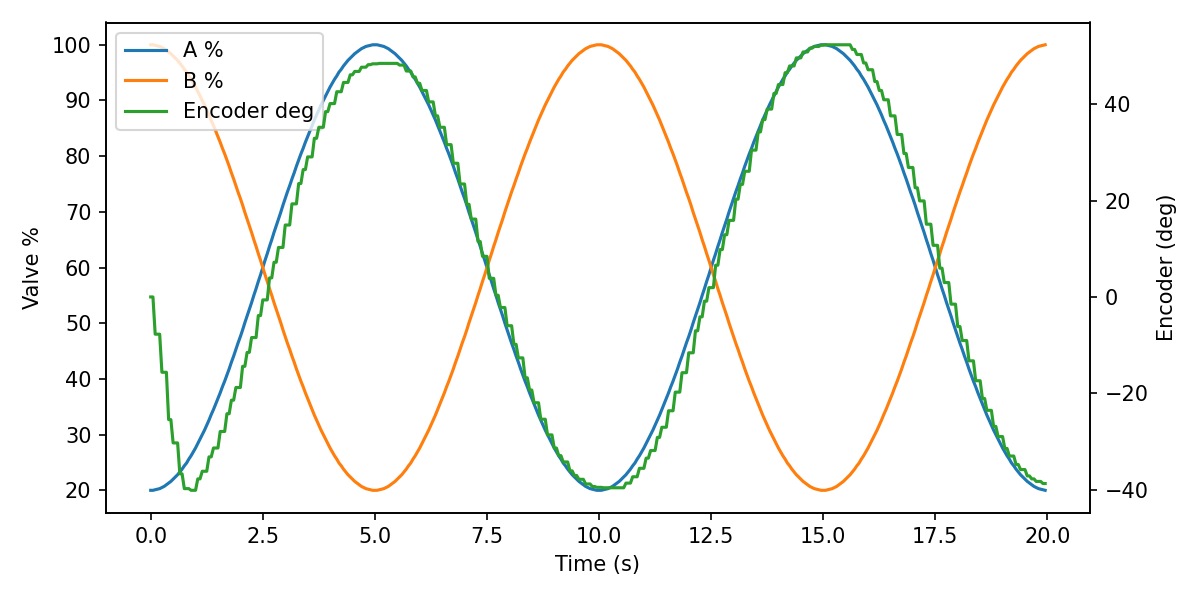

The file beside this chart, header and first rows:
ms, valve_a_pct, valve_b_pct, adc0_raw, adc0_volt, adc0_kpa, adc1_raw, adc1_volt, adc1_kpa, tension_0x2B, tension_0x2A, enc_deg
0, 20.0, 100.0, 2791, 3.408, 362.4, 2791, 3.408, 362.4, , , 0.000
50, 20.0, 100.0, 2791, 3.408, 362.4, 2791, 3.408, 362.4, , , 0.000
100, 20.1, 99.9, 2791, 3.408, 362.4, 2791, 3.408, 362.4, , , -7.734
150, 20.2, 99.8, 2791, 3.408, 362.4, 2791, 3.408, 362.4, , , -7.734
200, 20.3, 99.7, 2345, 2.863, 281.1, 3121, 3.811, 422.5, 2.574, 2.54, -7.734
250, 20.5, 99.5, 2345, 2.863, 281.1, 3121, 3.811, 422.5, 2.574, 2.54, -15.64
300, 20.7, 99.3, 2345, 2.863, 281.1, 3121, 3.811, 422.5, 2.574, 2.54, -15.64
350, 21.0, 99.0, 2345, 2.863, 281.1, 3121, 3.811, 422.5, 2.574, 2.54, -15.64
400, 21.3, 98.7, 2007, 2.451, 219.5, 3401, 4.153, 473.5, 2.452, 2.349, -25.49
450, 21.6, 98.4, 2007, 2.451, 219.5, 3401, 4.153, 473.5, 2.452, 2.349, -25.49
500, 22.0, 98.0, 2007, 2.451, 219.5, 3401, 4.153, 473.5, 2.452, 2.349, -30.32
550, 22.4, 97.6, 2007, 2.451, 219.5, 3401, 4.153, 473.5, 2.452, 2.349, -30.32
600, 22.8, 97.2, 2007, 2.451, 219.5, 3401, 4.153, 473.5, 2.452, 2.349, -30.32
650, 23.3, 96.7, 1646, 2.010, 153.7, 3693, 4.509, 526.7, 2.234, 2.267, -36.74
700, 23.8, 96.2, 1646, 2.010, 153.7, 3693, 4.509, 526.7, 2.234, 2.267, -36.74
750, 24.4, 95.6, 1646, 2.010, 153.7, 3693, 4.509, 526.7, 2.234, 2.267, -39.81
800, 24.9, 95.1, 1646, 2.010, 153.7, 3693, 4.509, 526.7, 2.234, 2.267, -39.81
850, 25.6, 94.4, 1646, 2.010, 153.7, 3693, 4.509, 526.7, 2.234, 2.267, -39.81
900, 26.2, 93.8, 1612, 1.968, 147.5, 3898, 4.759, 564.1, 2.243, 2.267, -40.17
950, 26.9, 93.1, 1612, 1.968, 147.5, 3898, 4.759, 564.1, 2.243, 2.267, -40.17
1000, 27.6, 92.4, 1612, 1.968, 147.5, 3898, 4.759, 564.1, 2.243, 2.267, -40.17
1050, 28.4, 91.6, 1612, 1.968, 147.5, 3898, 4.759, 564.1, 2.243, 2.267, -37.79
1100, 29.2, 90.8, 1747, 2.133, 172.1, 3881, 4.739, 561.0, 2.348, 2.267, -37.79
1150, 30.0, 90.0, 1747, 2.133, 172.1, 3881, 4.739, 561.0, 2.348, 2.267, -36.21
1200, 30.8, 89.2, 1747, 2.133, 172.1, 3881, 4.739, 561.0, 2.348, 2.267, -36.21
1250, 31.7, 88.3, 1747, 2.133, 172.1, 3881, 4.739, 561.0, 2.348, 2.267, -36.21
1300, 32.6, 87.4, 1747, 2.133, 172.1, 3881, 4.739, 561.0, 2.348, 2.267, -33.22
1350, 33.6, 86.4, 1891, 2.309, 198.4, 3681, 4.495, 524.6, 2.402, 2.267, -33.22
1400, 34.5, 85.5, 1891, 2.309, 198.4, 3681, 4.495, 524.6, 2.402, 2.267, -31.38
1450, 35.5, 84.5, 1891, 2.309, 198.4, 3681, 4.495, 524.6, 2.402, 2.267, -31.38
1500, 36.5, 83.5, 1891, 2.309, 198.4, 3681, 4.495, 524.6, 2.402, 2.267, -31.38
1550, 37.5, 82.5, 1891, 2.309, 198.4, 3681, 4.495, 524.6, 2.402, 2.267, -27.95
1600, 38.6, 81.4, 2050, 2.503, 227.3, 3511, 4.287, 493.6, 2.476, 2.369, -27.95
1650, 39.6, 80.4, 2050, 2.503, 227.3, 3511, 4.287, 493.6, 2.476, 2.369, -27.95
1700, 40.7, 79.3, 2050, 2.503, 227.3, 3511, 4.287, 493.6, 2.476, 2.369, -24.26
1750, 41.8, 78.2, 2050, 2.503, 227.3, 3511, 4.287, 493.6, 2.476, 2.369, -24.26
1800, 43.0, 77.0, 2050, 2.503, 227.3, 3511, 4.287, 493.6, 2.476, 2.369, -21.45
1850, 44.1, 75.9, 2232, 2.725, 260.5, 3331, 4.067, 460.8, 2.534, 2.495, -21.45
1900, 45.3, 74.7, 2232, 2.725, 260.5, 3331, 4.067, 460.8, 2.534, 2.495, -18.81
1950, 46.5, 73.5, 2232, 2.725, 260.5, 3331, 4.067, 460.8, 2.534, 2.495, -18.81
2000, 47.6, 72.4, 2232, 2.725, 260.5, 3331, 4.067, 460.8, 2.534, 2.495, -18.81
2050, 48.8, 71.2, 2232, 2.725, 260.5, 3331, 4.067, 460.8, 2.534, 2.495, -14.41
2100, 50.1, 69.9, 2424, 2.960, 295.5, 3142, 3.836, 426.3, 2.578, 2.578, -14.41
2150, 51.3, 68.7, 2424, 2.960, 295.5, 3142, 3.836, 426.3, 2.578, 2.578, -11.51
2200, 52.5, 67.5, 2424, 2.960, 295.5, 3142, 3.836, 426.3, 2.578, 2.578, -11.51
2250, 53.7, 66.3, 2424, 2.960, 295.5, 3142, 3.836, 426.3, 2.578, 2.578, -8.438
2300, 55.0, 65.0, 2593, 3.166, 326.3, 2979, 3.637, 396.6, 2.609, 2.607, -8.438
2350, 56.2, 63.8, 2593, 3.166, 326.3, 2979, 3.637, 396.6, 2.609, 2.607, -8.438
2400, 57.5, 62.5, 2593, 3.166, 326.3, 2979, 3.637, 396.6, 2.609, 2.607, -3.867
2450, 58.7, 61.3, 2593, 3.166, 326.3, 2979, 3.637, 396.6, 2.609, 2.607, -3.867
2500, 60.0, 60.0, 2746, 3.353, 354.2, 2817, 3.440, 367.1, 2.608, 2.614, -0.615
2550, 61.3, 58.7, 2746, 3.353, 354.2, 2817, 3.440, 367.1, 2.608, 2.614, -0.615
2600, 62.5, 57.5, 2746, 3.353, 354.2, 2817, 3.440, 367.1, 2.608, 2.614, -0.615
2650, 63.8, 56.2, 2746, 3.353, 354.2, 2817, 3.440, 367.1, 2.608, 2.614, 3.955
2700, 65.0, 55.0, 2746, 3.353, 354.2, 2817, 3.440, 367.1, 2.608, 2.614, 3.955
2750, 66.3, 53.7, 2960, 3.614, 393.2, 2610, 3.187, 329.4, 2.605, 2.611, 7.207
2800, 67.5, 52.5, 2960, 3.614, 393.2, 2610, 3.187, 329.4, 2.605, 2.611, 7.207
2850, 68.7, 51.3, 2960, 3.614, 393.2, 2610, 3.187, 329.4, 2.605, 2.611, 10.28
2900, 69.9, 50.1, 2960, 3.614, 393.2, 2610, 3.187, 329.4, 2.605, 2.611, 10.28
2950, 71.2, 48.8, 2960, 3.614, 393.2, 2610, 3.187, 329.4, 2.605, 2.611, 10.28
... 340 more rows
